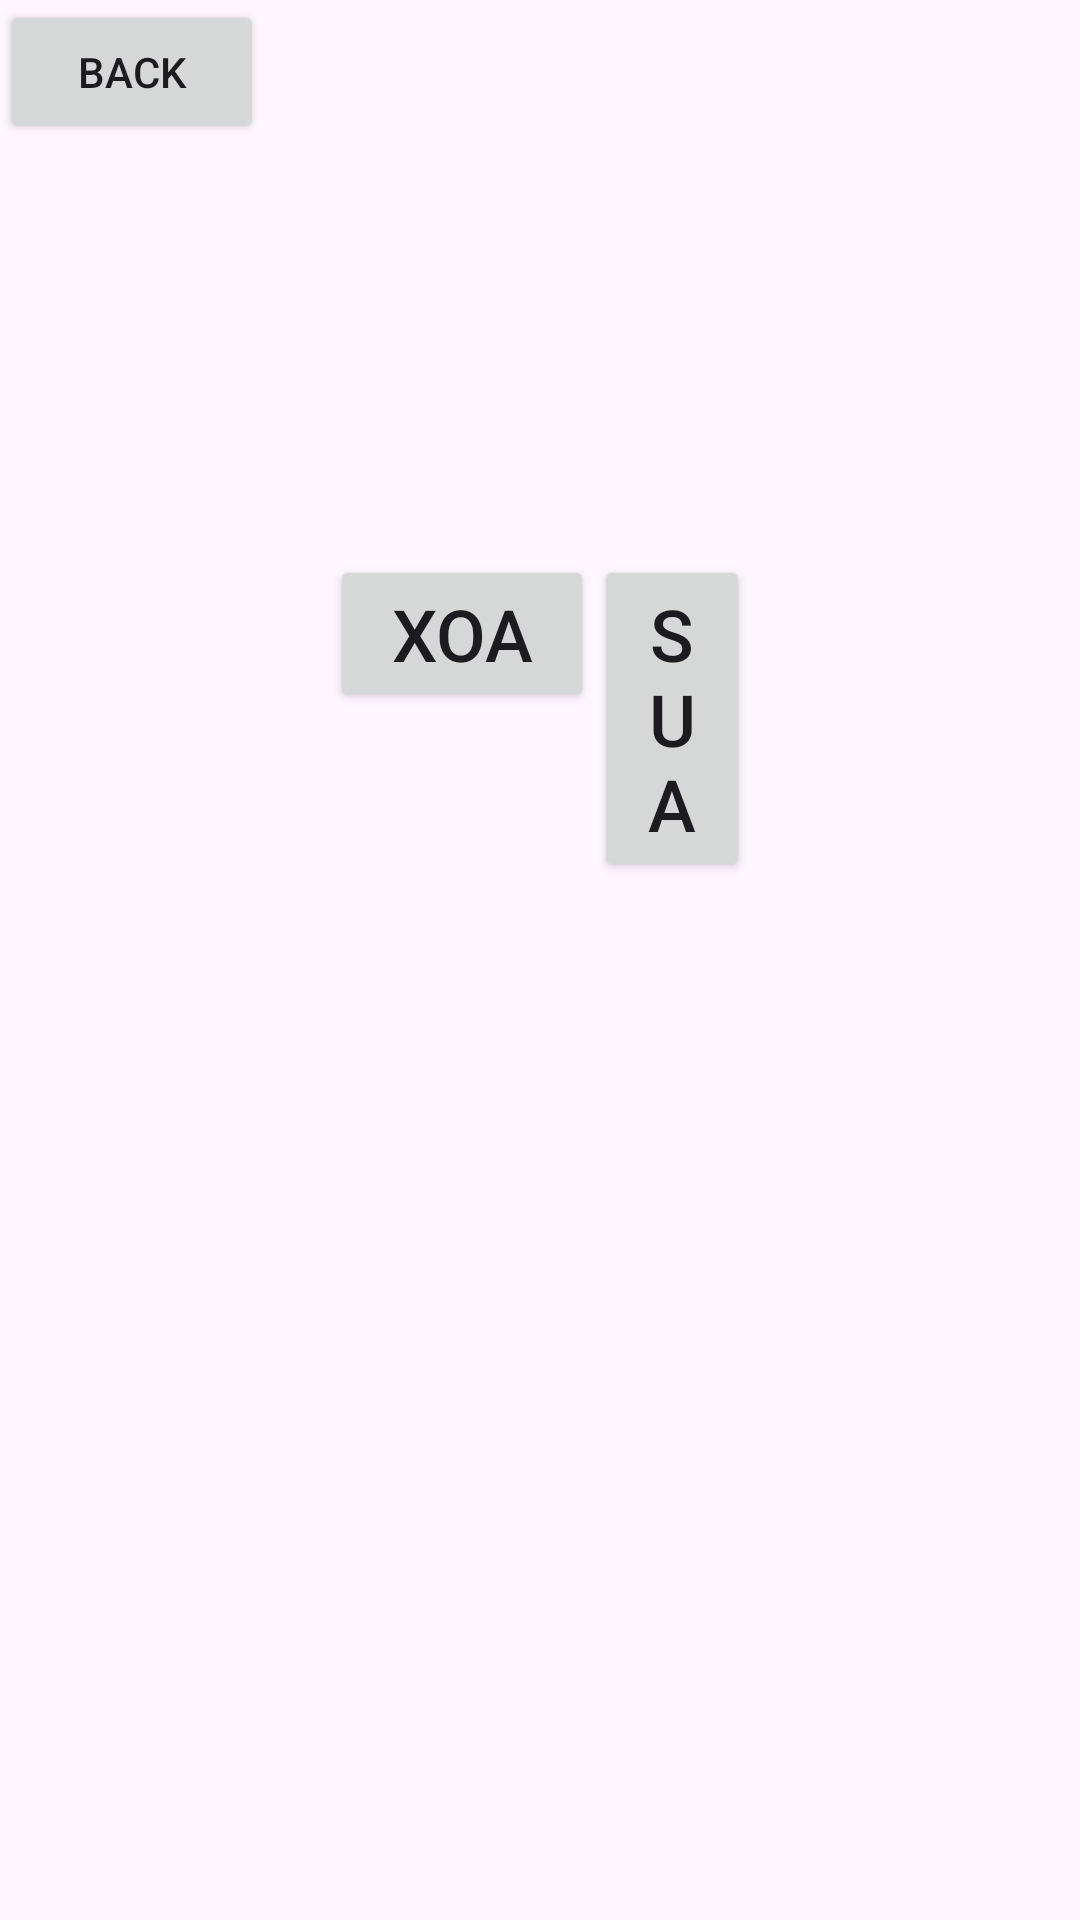

Produce the Android XML layout that renders to this screen, including the resource entries it uses.
<!-- AndroidManifest.xml: application theme Theme.DanhSachSinhVien -->
<!-- res/layout/activity_studentdetail.xml -->
<?xml version="1.0" encoding="utf-8"?>
<LinearLayout xmlns:android="http://schemas.android.com/apk/res/android"
    xmlns:app="http://schemas.android.com/apk/res-auto"
    xmlns:tools="http://schemas.android.com/tools"
    android:layout_width="match_parent"
    android:layout_height="match_parent"
    android:fitsSystemWindows="true"
    tools:context=".Studentdetail"
    android:orientation="vertical">
    <Button
        android:layout_width="wrap_content"
        android:layout_height="wrap_content"
        android:text="Back"
        android:id="@+id/backBtn"/>
    <LinearLayout
        android:layout_width="match_parent"
        android:layout_height="wrap_content"
        android:orientation="vertical"
        android:paddingVertical="20dp">
        <TextView
            android:layout_width="match_parent"
            android:layout_height="match_parent"
            android:textSize="24dp"
            android:id="@+id/name_tv"/>
        <TextView
            android:layout_width="match_parent"
            android:layout_height="match_parent"
            android:textSize="24dp"
            android:id="@+id/age_tv"/>
        <TextView
            android:layout_width="match_parent"
            android:layout_height="match_parent"
            android:textSize="24dp"
            android:id="@+id/scoregpa_tv"/>
    </LinearLayout>
    <LinearLayout
        android:layout_width="match_parent"
        android:layout_height="wrap_content"
        android:orientation="horizontal"
        android:paddingHorizontal="110dp">
        <Button
            android:layout_width="wrap_content"
            android:layout_height="wrap_content"
            android:text="Xoa"
            android:id="@+id/deleteBtn"
            android:textSize="24dp"/>
        <Button
            android:layout_width="wrap_content"
            android:layout_height="wrap_content"
            android:text="Sua"
            android:id="@+id/editBtn"
            android:textSize="24dp"/>
    </LinearLayout>

</LinearLayout>
<!-- resources referenced by this layout -->
<resources>
  <style name="Theme.DanhSachSinhVien" parent="Base.Theme.DanhSachSinhVien" />
  <style name="Base.Theme.DanhSachSinhVien" parent="Theme.Material3.DayNight.NoActionBar">
          
          
      </style>
</resources>
